Run: headless pygame with SDL's dummy video driver; simulated clock (each Clock.tick advances the game by its frame time, no real sleeping); random seed 0; keys injected as events and as key.get_pressed() state; no mouse input.
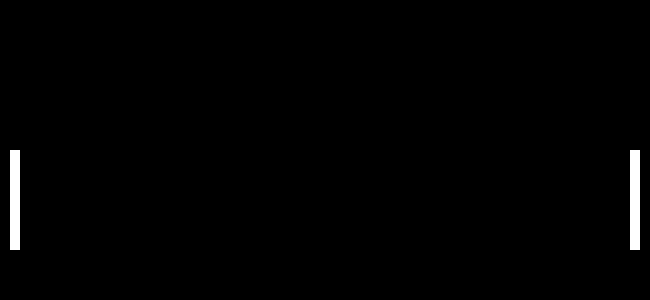
Frame 1 of 4 · flips 1–60 · no input
Frame 2 of 4 · flips 61–180 · tapped SPACE, RETURN · held RIGHT (→), D · screen unchanged from frame 1, image omitted
Frame 3 of 4 · flips 181–300 · held DOWN (↓), S · screen unchanged from frame 2, image omitted
Frame 4 of 4 · flips 301–420 · held LEFT (←), A, UP (↑), W · screen unchanged from frame 3, image omitted

The pygame program that drew these frames:

import pygame

def main():
    pygame.init()
    screenWidth = 650
    screenHeight = 300
    screen = pygame.display.set_mode((screenWidth, screenHeight))
    player1 = pygame.Rect(10, screenHeight // 2, 10, 100)
    player2 = pygame.Rect(screenWidth - 20, screenHeight // 2, 10, 100)
    increment = 5

    while True:
        event = pygame.event.poll()
        if event.type == pygame.QUIT:
            break
        elif event.type == pygame.KEYUP:
            if event.key == pygame.K_UP:
                if player1.top > 0:
                    player1.move_ip(0, -increment)
            elif event.key == pygame.K_DOWN:
                if player1.bottom < (screenHeight - player1.bottom):
                    player1.move_ip(0, increment)
            if event.key == pygame.K_w:
                if player2.top > 0:
                    player1.move_ip(0, -increment)
            elif event.key == pygame.K_s:
                if player2.bottom < (screenHeight - player2.bottom):
                    player1.move_ip(0, increment)
        screen.fill((0, 0, 0))
        pygame.draw.rect(screen, (255, 255, 255), player1)
        pygame.draw.rect(screen, (255, 255, 255), player2)
        pygame.display.flip()
    pygame.quit()
main()
